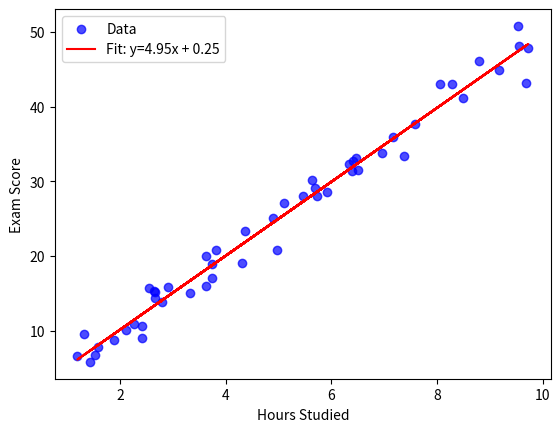

Reproduce this figure in Python.
import numpy as np
import matplotlib.pyplot as plt

# Generate data
np.random.seed(42)  # for reproducibility
X = np.random.uniform(1, 10, 50)
noise = np.random.normal(0, 2, X.shape)
y = 5 * X + noise

# Prediction function
def predict(X, m, b):
    return m * X + b

# Cost function (Mean Squared Error)
def cost_function(y_true, y_pred):
    return np.mean((y_true - y_pred) ** 2)

# Gradient Descent parameters
m, b = 0.0, 0.0          # initial guess
learning_rate = 0.01
epochs = 1000

n = len(X)

for i in range(epochs):
    y_pred = predict(X, m, b)
    error = y_pred - y
    
    # Compute gradients
    dm = (2/n) * np.dot(error, X)
    db = (2/n) * np.sum(error)
    
    # Update parameters
    m -= learning_rate * dm
    b -= learning_rate * db

    if i % 100 == 0:
        print(f"Epoch {i}: Cost = {cost_function(y, y_pred):.4f}, m = {m:.4f}, b = {b:.4f}")

# Final predictions and plot
plt.scatter(X, y, color='blue', alpha=0.7, label='Data')
plt.plot(X, predict(X, m, b), color='red', label=f'Fit: y={m:.2f}x + {b:.2f}')
plt.xlabel("Hours Studied")
plt.ylabel("Exam Score")
plt.legend()
plt.savefig("gradient_descent_fit.png")
print("Training complete. Plot saved as 'gradient_descent_fit.png'")

